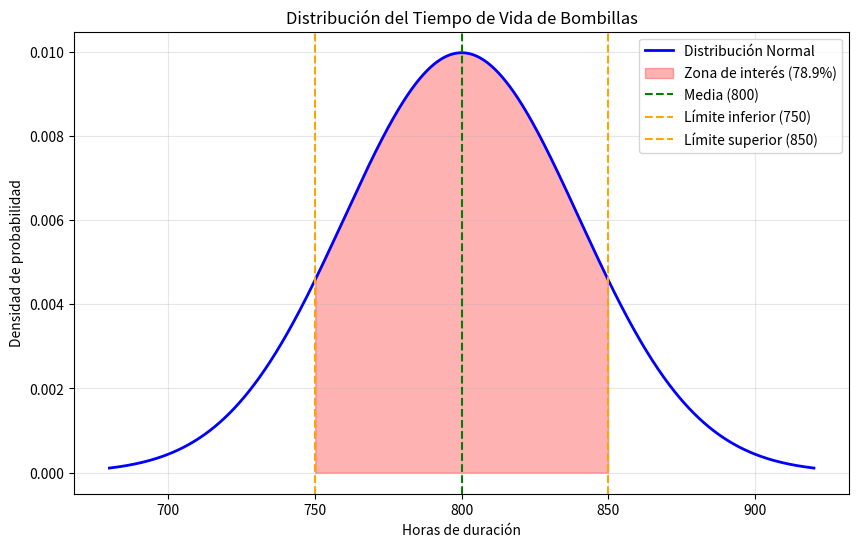
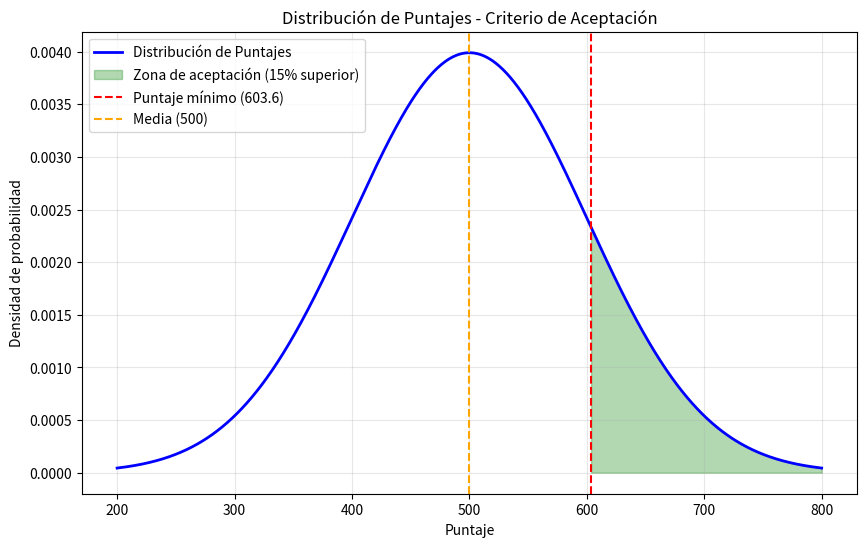
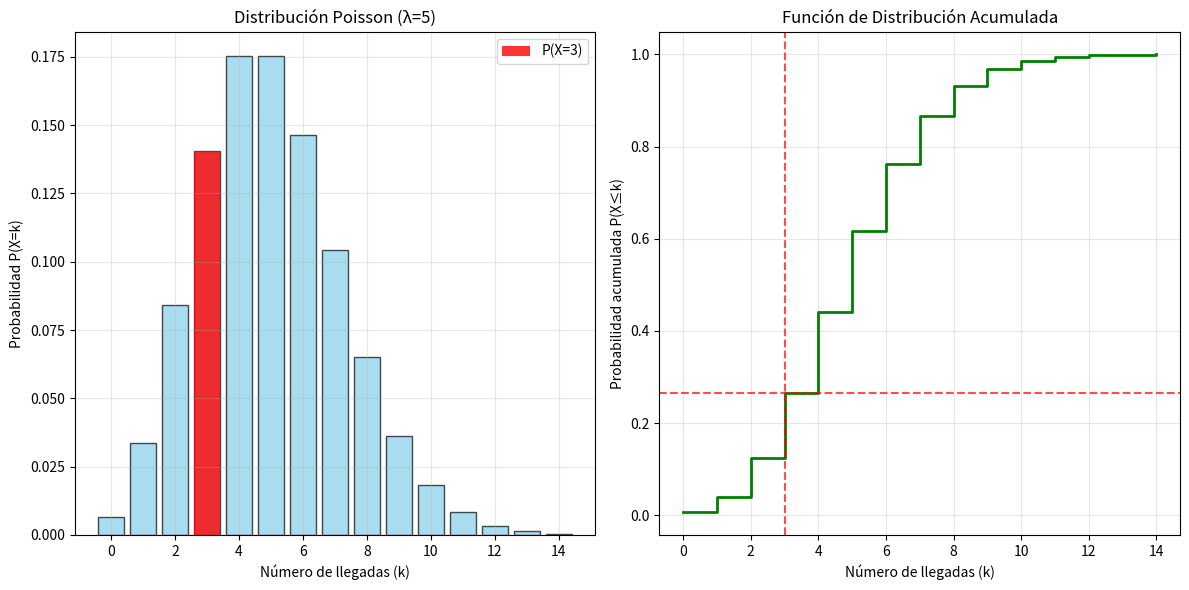
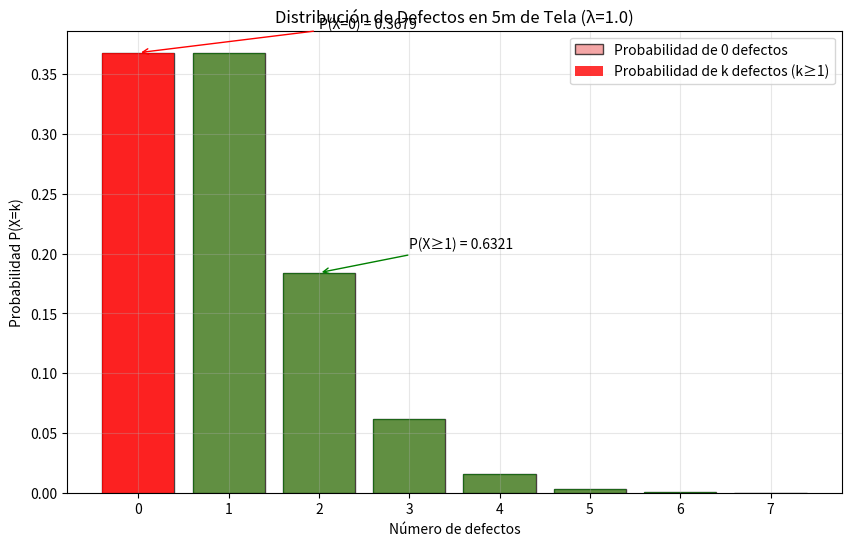

Generate these figures, in order, with matplotlib:
import numpy as np
import scipy.stats as stats
import matplotlib.pyplot as plt


def ejercicio_bombillas():
    """Solución del ejercicio de tiempo de vida de bombillas"""
    # Parámetros
    mu = 800  # media
    sigma = 40  # desviación estándar
    lim_inf = 750
    lim_sup = 850

    # Crear distribución normal
    distribucion = stats.norm(mu, sigma)

    # Calcular probabilidad
    prob = distribucion.cdf(lim_sup) - distribucion.cdf(lim_inf)
    prob_porcentaje = prob * 100

    # Calcular valores Z
    z1 = (lim_inf - mu) / sigma
    z2 = (lim_sup - mu) / sigma

    # Mostrar resultados
    print("=== EJERCICIO 1: TIEMPO DE VIDA DE BOMBILLAS ===")
    print(f"Media: {mu} horas")
    print(f"Desviación estándar: {sigma} horas")
    print(f"Límite inferior: {lim_inf} horas")
    print(f"Límite superior: {lim_sup} horas")
    print(f"Valor Z inferior: {z1:.2f}")
    print(f"Valor Z superior: {z2:.2f}")
    print(f"Probabilidad: {prob:.4f} ({prob_porcentaje:.2f}%)")

    # Graficar
    x = np.linspace(mu - 3 * sigma, mu + 3 * sigma, 1000)
    y = distribucion.pdf(x)

    plt.figure(figsize=(10, 6))
    plt.plot(x, y, 'b-', linewidth=2, label='Distribución Normal')
    plt.fill_between(x, y, where=(x >= lim_inf) & (x <= lim_sup),
                     color='red', alpha=0.3, label=f'Zona de interés ({prob_porcentaje:.1f}%)')
    plt.axvline(mu, color='green', linestyle='--', label=f'Media ({mu})')
    plt.axvline(lim_inf, color='orange', linestyle='--', label=f'Límite inferior ({lim_inf})')
    plt.axvline(lim_sup, color='orange', linestyle='--', label=f'Límite superior ({lim_sup})')
    plt.title('Distribución del Tiempo de Vida de Bombillas')
    plt.xlabel('Horas de duración')
    plt.ylabel('Densidad de probabilidad')
    plt.legend()
    plt.grid(True, alpha=0.3)
    plt.show()

    return prob




def ejercicio_puntajes_examen():
    """Solución del ejercicio de puntajes de examen"""
    # Parámetros
    mu = 500
    sigma = 100
    percentil = 0.85  # 15% superior = percentil 85

    # Calcular valor Z para el percentil 85
    z = stats.norm.ppf(percentil)

    # Calcular puntaje mínimo
    puntaje_minimo = mu + z * sigma

    # Crear distribución
    distribucion = stats.norm(mu, sigma)

    print("\n=== EJERCICIO 2: PUNTAJES DE EXAMEN ===")
    print(f"Media: {mu} puntos")
    print(f"Desviación estándar: {sigma} puntos")
    print(f"Percentil requerido: {percentil * 100}%")
    print(f"Valor Z correspondiente: {z:.3f}")
    print(f"Puntaje mínimo requerido: {puntaje_minimo:.1f} puntos")

    # Graficar
    x = np.linspace(mu - 3 * sigma, mu + 3 * sigma, 1000)
    y = distribucion.pdf(x)

    plt.figure(figsize=(10, 6))
    plt.plot(x, y, 'b-', linewidth=2, label='Distribución de Puntajes')

    # Área de aceptación (15% superior)
    x_aceptacion = np.linspace(puntaje_minimo, mu + 3 * sigma, 500)
    y_aceptacion = distribucion.pdf(x_aceptacion)
    plt.fill_between(x_aceptacion, y_aceptacion, color='green', alpha=0.3,
                     label=f'Zona de aceptación (15% superior)')

    plt.axvline(puntaje_minimo, color='red', linestyle='--',
                label=f'Puntaje mínimo ({puntaje_minimo:.1f})')
    plt.axvline(mu, color='orange', linestyle='--', label=f'Media ({mu})')

    plt.title('Distribución de Puntajes - Criterio de Aceptación')
    plt.xlabel('Puntaje')
    plt.ylabel('Densidad de probabilidad')
    plt.legend()
    plt.grid(True, alpha=0.3)
    plt.show()

    return puntaje_minimo



def ejercicio_llegadas_banco():
    """Solución del ejercicio de llegadas al banco"""
    # Parámetros
    lambda_val = 5  # promedio de llegadas por hora
    k = 3  # número exacto de llegadas que nos interesa

    # Crear distribución Poisson
    distribucion = stats.poisson(lambda_val)

    # Calcular probabilidad
    prob_exacta = distribucion.pmf(k)
    prob_acumulada = distribucion.cdf(k)

    print("\n=== EJERCICIO 3: LLEGADAS AL BANCO ===")
    print(f"Promedio de llegadas por hora: {lambda_val}")
    print(f"Probabilidad de exactamente {k} llegadas: {prob_exacta:.4f} ({prob_exacta * 100:.2f}%)")
    print(f"Probabilidad acumulada hasta {k} llegadas: {prob_acumulada:.4f} ({prob_acumulada * 100:.2f}%)")

    # Graficar distribución Poisson
    valores_k = np.arange(0, 15)  # Valores posibles de k
    probabilidades = distribucion.pmf(valores_k)

    plt.figure(figsize=(12, 6))

    # Gráfico de barras
    plt.subplot(1, 2, 1)
    bars = plt.bar(valores_k, probabilidades, color='skyblue', alpha=0.7, edgecolor='black')
    plt.bar(k, distribucion.pmf(k), color='red', alpha=0.8, label=f'P(X={k})')
    plt.xlabel('Número de llegadas (k)')
    plt.ylabel('Probabilidad P(X=k)')
    plt.title(f'Distribución Poisson (λ={lambda_val})')
    plt.legend()
    plt.grid(True, alpha=0.3)

    # Gráfico de probabilidad acumulada
    plt.subplot(1, 2, 2)
    prob_acum = distribucion.cdf(valores_k)
    plt.step(valores_k, prob_acum, where='post', color='green', linewidth=2)
    plt.axvline(k, color='red', linestyle='--', alpha=0.7)
    plt.axhline(prob_acumulada, color='red', linestyle='--', alpha=0.7)
    plt.xlabel('Número de llegadas (k)')
    plt.ylabel('Probabilidad acumulada P(X≤k)')
    plt.title('Función de Distribución Acumulada')
    plt.grid(True, alpha=0.3)

    plt.tight_layout()
    plt.show()

    # Mostrar tabla de probabilidades
    print(f"\nTabla de probabilidades para λ={lambda_val}:")
    print("k\tP(X=k)\t\tP(X≤k)")
    print("-" * 35)
    for i in range(10):
        prob_i = distribucion.pmf(i)
        prob_acum_i = distribucion.cdf(i)
        print(f"{i}\t{prob_i:.4f}\t\t{prob_acum_i:.4f}")

    return prob_exacta




def ejercicio_defectos_tejidos():
    """Solución del ejercicio de defectos en tejidos"""
    # Parámetros originales
    defectos_10m = 2
    longitud_estudio = 5  # metros

    # Calcular lambda para 5 metros
    lambda_val = defectos_10m * (longitud_estudio / 10)

    # Crear distribución Poisson
    distribucion = stats.poisson(lambda_val)

    # Calcular probabilidades
    prob_ninguno = distribucion.pmf(0)
    prob_al_menos_uno = 1 - prob_ninguno

    print("\n=== EJERCICIO 4: DEFECTOS EN TEJIDOS ===")
    print(f"Defectos en 10m: {defectos_10m}")
    print(f"Longitud a estudiar: {longitud_estudio}m")
    print(f"Lambda para {longitud_estudio}m: {lambda_val}")
    print(f"Probabilidad de 0 defectos: {prob_ninguno:.6f} ({prob_ninguno * 100:.2f}%)")
    print(f"Probabilidad de al menos 1 defecto: {prob_al_menos_uno:.6f} ({prob_al_menos_uno * 100:.2f}%)")

    # Graficar
    valores_k = np.arange(0, 8)
    probabilidades = distribucion.pmf(valores_k)

    plt.figure(figsize=(10, 6))
    bars = plt.bar(valores_k, probabilidades, color='lightcoral', alpha=0.7, edgecolor='black')

    # Resaltar la barra de 0 defectos
    plt.bar(0, distribucion.pmf(0), color='red', alpha=0.8,
            label=f'P(X=0) = {prob_ninguno:.4f}')

    # Marcar el área de "al menos 1 defecto"
    for i in range(1, len(valores_k)):
        plt.bar(i, distribucion.pmf(i), color='green', alpha=0.6)

    plt.xlabel('Número de defectos')
    plt.ylabel('Probabilidad P(X=k)')
    plt.title(f'Distribución de Defectos en {longitud_estudio}m de Tela (λ={lambda_val})')
    plt.legend(['Probabilidad de 0 defectos', 'Probabilidad de k defectos (k≥1)'])
    plt.grid(True, alpha=0.3)

    # Añadir anotaciones
    plt.annotate(f'P(X=0) = {prob_ninguno:.4f}',
                 xy=(0, distribucion.pmf(0)),
                 xytext=(2, distribucion.pmf(0) + 0.02),
                 arrowprops=dict(arrowstyle='->', color='red'))

    plt.annotate(f'P(X≥1) = {prob_al_menos_uno:.4f}',
                 xy=(2, distribucion.pmf(2)),
                 xytext=(3, distribucion.pmf(2) + 0.02),
                 arrowprops=dict(arrowstyle='->', color='green'))

    plt.show()

    return prob_al_menos_uno




if __name__ == "__main__":
    print("APLICACIONES DE DISTRIBUCIÓN NORMAL Y POISSON EN PYTHON")
    print("=" * 60)

    # Ejecutar todos los ejercicios
    resultados = {}

    resultados['bombillas'] = ejercicio_bombillas()
    resultados['puntajes'] = ejercicio_puntajes_examen()
    resultados['llegadas'] = ejercicio_llegadas_banco()
    resultados['defectos'] = ejercicio_defectos_tejidos()

    print("\n" + "=" * 60)
    print("RESUMEN DE RESULTADOS:")
    print(f"• Probabilidad bombillas entre 750-850h: {resultados['bombillas']:.2%}")
    print(f"• Puntaje mínimo para examen: {resultados['puntajes']:.1f} puntos")
    print(f"• Probabilidad exactamente 3 llegadas: {resultados['llegadas']:.2%}")
    print(f"• Probabilidad al menos 1 defecto: {resultados['defectos']:.2%}")